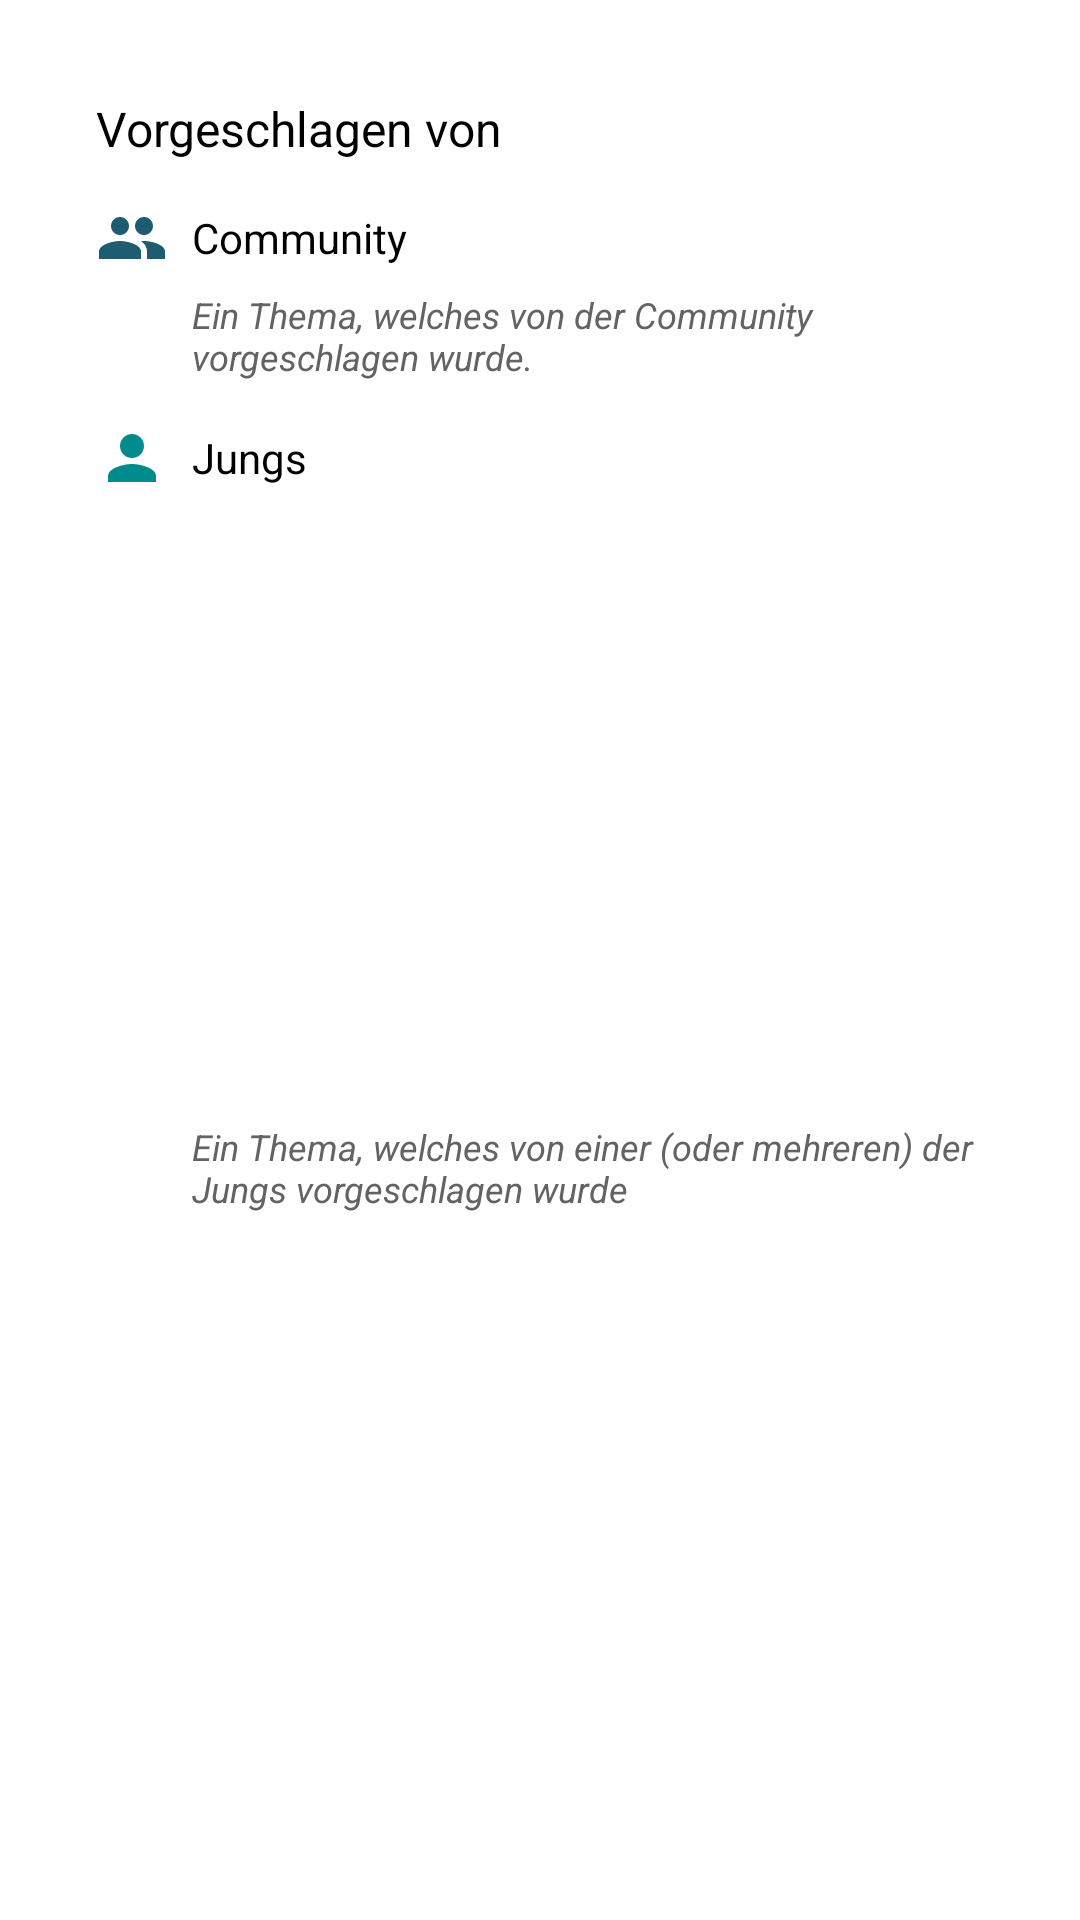

The Android layout XML behind this screen, and the referenced resources:
<!-- AndroidManifest.xml: application theme Theme.Themenschaedel -->
<!-- res/layout/dialog_info_topic_types.xml -->
<?xml version="1.0" encoding="utf-8"?>
<androidx.constraintlayout.widget.ConstraintLayout xmlns:android="http://schemas.android.com/apk/res/android"
    xmlns:app="http://schemas.android.com/apk/res-auto"
    android:id="@+id/dialog_info_topic_layout"
    android:layout_width="300dp"
    android:layout_height="wrap_content">

  <ImageView
      android:id="@+id/dialog_info_topic_background"
      android:layout_width="0dp"
      android:layout_height="0dp"
      android:background="@drawable/ic_card"
      android:contentDescription="@string/contentDescription_background"
      app:layout_constraintBottom_toBottomOf="parent"
      app:layout_constraintEnd_toEndOf="parent"
      app:layout_constraintHorizontal_bias="0.0"
      app:layout_constraintStart_toStartOf="parent"
      app:layout_constraintTop_toTopOf="parent"
      app:layout_constraintVertical_bias="0.0" />

  <TextView
      android:id="@+id/dialog_info_ep_types_title"
      style="@style/Dialog.Title"
      android:layout_width="wrap_content"
      android:layout_height="wrap_content"
      android:layout_marginTop="32dp"
      android:text="@string/suggested_by"
      app:layout_constraintStart_toStartOf="@+id/dialog_info_ep_types_begin"
      app:layout_constraintTop_toTopOf="parent" />

  <TextView
      android:id="@+id/dialog_info_ep_types_boys_details"
      style="@style/Dialog.Details"
      android:layout_width="0dp"
      android:layout_height="wrap_content"
      android:layout_marginTop="8dp"
      android:layout_marginBottom="32dp"
      android:text="@string/dialog_info_boys_subtitle"
      app:layout_constraintBottom_toBottomOf="parent"
      app:layout_constraintEnd_toEndOf="@+id/dialog_info_ep_types_comm_details"
      app:layout_constraintStart_toStartOf="@+id/dialog_info_ep_types_boys"
      app:layout_constraintTop_toBottomOf="@+id/dialog_info_ep_types_boys" />

  <TextView
      android:id="@+id/dialog_info_ep_types_boys"
      style="@style/Dialog.Subtitle"
      android:layout_width="wrap_content"
      android:layout_height="wrap_content"
      android:layout_marginTop="16dp"
      android:text="@string/boys"
      app:layout_constraintStart_toStartOf="@+id/dialog_info_ep_types_comm_details"
      app:layout_constraintTop_toBottomOf="@+id/dialog_info_ep_types_comm_details" />

  <TextView
      android:id="@+id/dialog_info_ep_types_comm_details"
      style="@style/Dialog.Details"
      android:layout_width="0dp"
      android:layout_height="wrap_content"
      android:layout_marginTop="8dp"
      android:text="@string/dialog_info_community_subtitle"
      app:layout_constraintEnd_toStartOf="@+id/dialog_info_ep_types_end"
      app:layout_constraintStart_toStartOf="@+id/dialog_info_ep_types_community"
      app:layout_constraintTop_toBottomOf="@+id/dialog_info_ep_types_community" />

  <TextView
      android:id="@+id/dialog_info_ep_types_community"
      style="@style/Dialog.Subtitle"
      android:layout_width="wrap_content"
      android:layout_height="wrap_content"
      android:layout_marginStart="8dp"
      android:layout_marginTop="16dp"
      android:text="@string/dialog_info_community"
      app:layout_constraintStart_toEndOf="@+id/dialog_info_ep_types_comm_icon"
      app:layout_constraintTop_toBottomOf="@+id/dialog_info_ep_types_title" />

  <ImageView
      android:id="@+id/dialog_info_ep_types_comm_icon"
      android:layout_width="wrap_content"
      android:layout_height="wrap_content"
      android:background="@drawable/ic_community"
      android:contentDescription="@string/contentDescription_icon_community"
      app:layout_constraintBottom_toBottomOf="@+id/dialog_info_ep_types_community"
      app:layout_constraintStart_toStartOf="@+id/dialog_info_ep_types_title"
      app:layout_constraintTop_toTopOf="@+id/dialog_info_ep_types_community" />

  <ImageView
      android:id="@+id/dialog_info_ep_types_boys_icon"
      android:layout_width="wrap_content"
      android:layout_height="wrap_content"
      android:background="@drawable/ic_boys"
      android:contentDescription="@string/contentDescription_icon_boys"
      app:layout_constraintBottom_toBottomOf="@+id/dialog_info_ep_types_boys"
      app:layout_constraintEnd_toEndOf="@+id/dialog_info_ep_types_comm_icon"
      app:layout_constraintStart_toStartOf="@+id/dialog_info_ep_types_comm_icon"
      app:layout_constraintTop_toTopOf="@+id/dialog_info_ep_types_boys" />

  <androidx.constraintlayout.widget.Guideline
      android:id="@+id/dialog_info_ep_types_begin"
      android:layout_width="wrap_content"
      android:layout_height="wrap_content"
      android:orientation="vertical"
      app:layout_constraintGuide_begin="32dp" />

  <androidx.constraintlayout.widget.Guideline
      android:id="@+id/dialog_info_ep_types_end"
      android:layout_width="wrap_content"
      android:layout_height="wrap_content"
      android:orientation="vertical"
      app:layout_constraintGuide_end="32dp" />

</androidx.constraintlayout.widget.ConstraintLayout>
<!-- resources referenced by this layout -->
<resources>
  <!-- drawable ic_boys (drawable) -->
  <vector xmlns:android="http://schemas.android.com/apk/res/android"
      android:width="24dp"
      android:height="24dp"
      android:viewportWidth="24"
      android:viewportHeight="24">
    <path
        android:pathData="M12,12c2.21,0 4,-1.79 4,-4s-1.79,-4 -4,-4 -4,1.79 -4,4 1.79,4 4,4zM12,14c-2.67,0 -8,1.34 -8,4v2h16v-2c0,-2.66 -5.33,-4 -8,-4z"
        android:fillColor="@color/teal"/>
  </vector>
  <!-- drawable ic_card (drawable) -->
  <shape xmlns:android="http://schemas.android.com/apk/res/android"
     android:shape="rectangle">
    <solid android:color="@color/background"/>
    <corners android:radius="8dp"/>
    <size android:width="164dp" android:height="200dp"/>
  </shape>
  <!-- drawable ic_community (drawable) -->
  <vector xmlns:android="http://schemas.android.com/apk/res/android"
      android:width="24dp"
      android:height="24dp"
      android:viewportWidth="24"
      android:viewportHeight="24">
    <path
        android:pathData="M16,11c1.66,0 2.99,-1.34 2.99,-3S17.66,5 16,5c-1.66,0 -3,1.34 -3,3s1.34,3 3,3zM8,11c1.66,0 2.99,-1.34 2.99,-3S9.66,5 8,5C6.34,5 5,6.34 5,8s1.34,3 3,3zM8,13c-2.33,0 -7,1.17 -7,3.5L1,19h14v-2.5c0,-2.33 -4.67,-3.5 -7,-3.5zM16,13c-0.29,0 -0.62,0.02 -0.97,0.05 1.16,0.84 1.97,1.97 1.97,3.45L17,19h6v-2.5c0,-2.33 -4.67,-3.5 -7,-3.5z"
        android:fillColor="@color/tealDark"/>
  </vector>
  <string name="boys">Jungs</string>
  <string name="contentDescription_background">Hintergrund</string>
  <string name="contentDescription_icon_boys">Ein Symbol mit einer Person</string>
  <string name="contentDescription_icon_community">Ein Symbol mit 2 Menschen.</string>
  <string name="dialog_info_boys_subtitle">Ein Thema, welches von einer (oder mehreren) der Jungs vorgeschlagen wurde</string>
  <string name="dialog_info_community">Community</string>
  <string name="dialog_info_community_subtitle">Ein Thema, welches von der Community vorgeschlagen wurde.</string>
  <string name="suggested_by">Vorgeschlagen von</string>
  <style name="Dialog.Details">
          <item name="android:textSize">12sp</item>
          <item name="android:textColor">@color/onSurfaceSecondary</item>
          <item name="android:textStyle">italic</item>
      </style>
  <style name="Dialog.Subtitle">
          <item name="android:textSize">14sp</item>
          <item name="android:textColor">@color/onSurface</item>
      </style>
  <style name="Dialog.Title">
          <item name="android:textSize">16sp</item>
          <item name="android:textColor">@color/onSurface</item>
      </style>
  <style name="Theme.Themenschaedel" parent="Theme.Themenschaedel.Base" />
  <color name="teal">#018B8C</color>
  <color name="background">#FFFFFFFF</color>
  <color name="tealDark">#1D5C71</color>
  <color name="onSurfaceSecondary">#636363</color>
  <color name="onSurface">#FF000000</color>
  <style name="Theme.Themenschaedel.Base" parent="Theme.MaterialComponents.DayNight.NoActionBar">
          <item name="colorPrimary">@color/primaryColor</item>
          <item name="colorPrimaryVariant">@color/primaryDarkColor</item>
          <item name="colorOnPrimary">@color/white</item>
          <item name="colorSecondary">@color/secondaryColor</item>
          <item name="colorSecondaryVariant">@color/secondaryDarkColor</item>
          <item name="colorOnSecondary">@color/black</item>
          <item name="android:statusBarColor">@color/tealDark</item>
      </style>
  <color name="primaryColor">#2AAD94</color>
  <color name="primaryDarkColor">#157976</color>
  <color name="white">#FFFFFFFF</color>
  <color name="secondaryColor">#013732</color>
  <color name="secondaryDarkColor">#FF79D7</color>
  <color name="black">#FF000000</color>
</resources>
